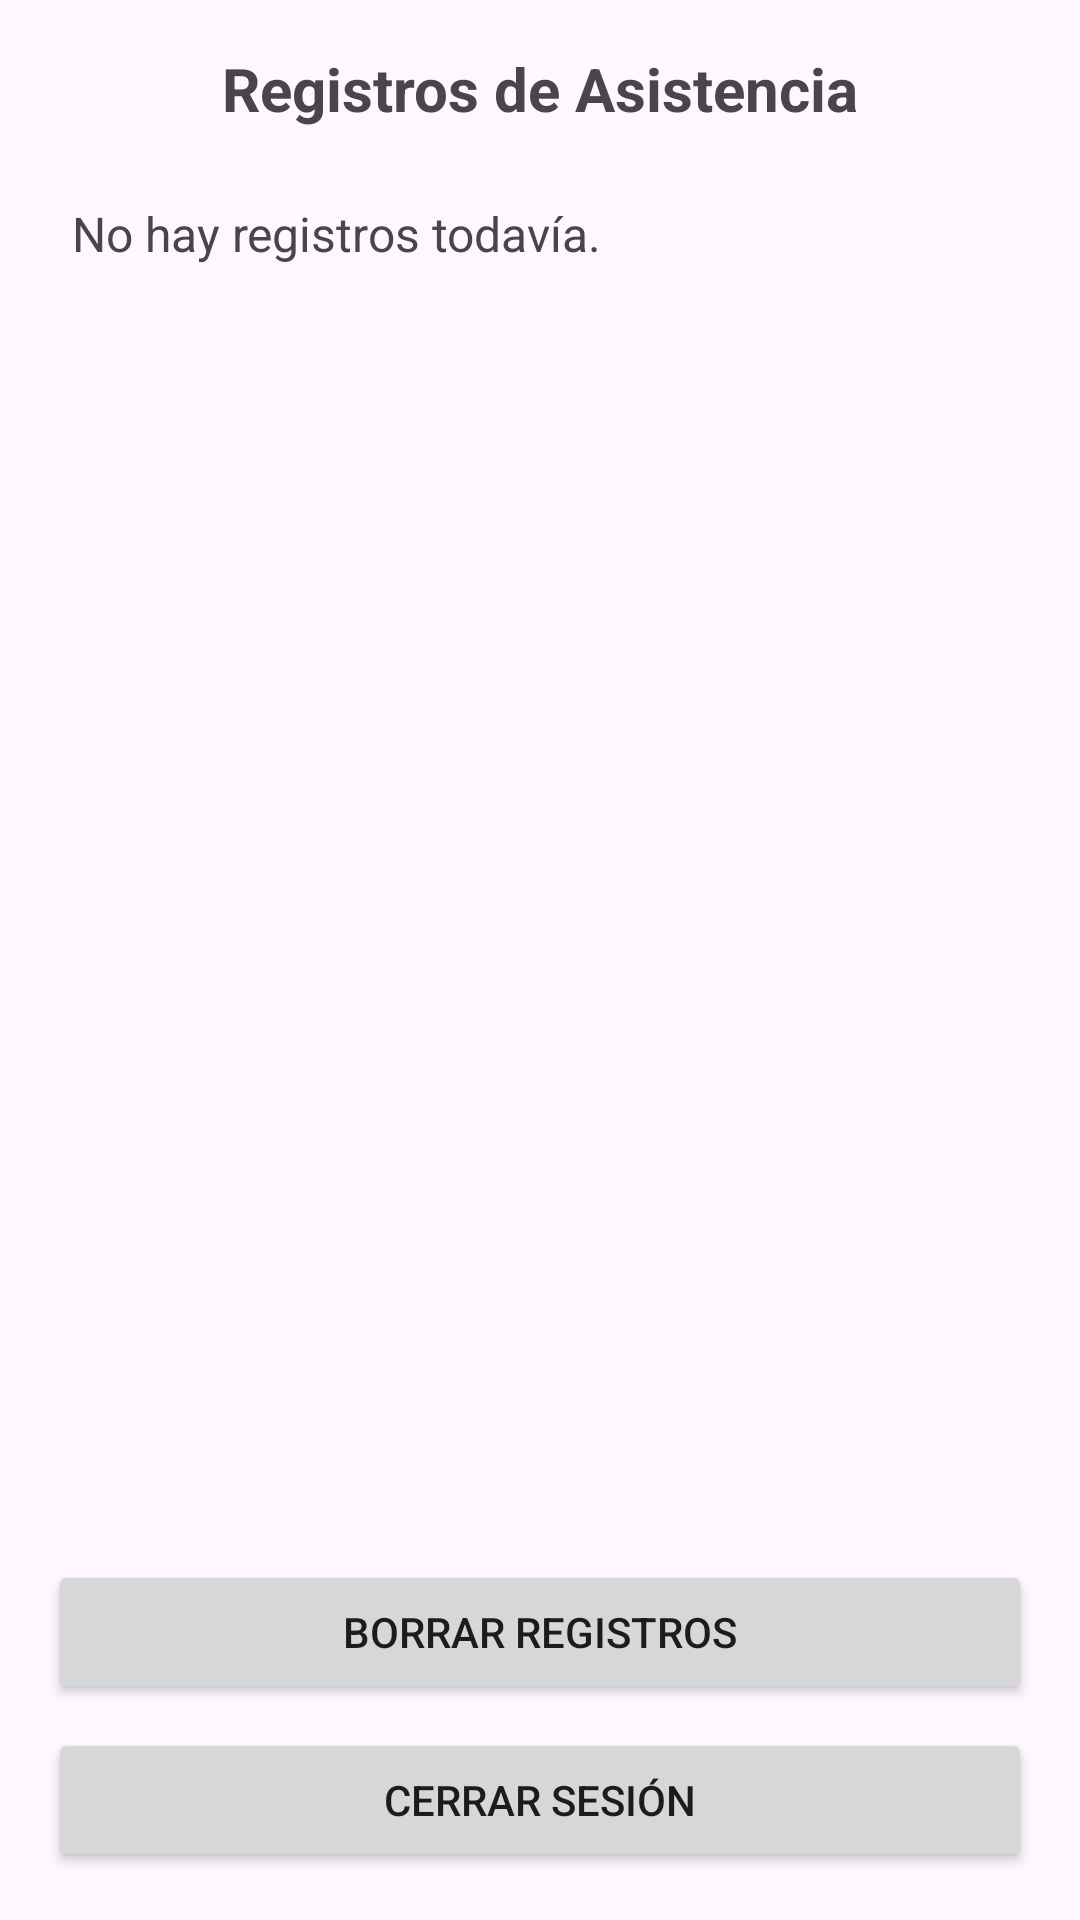

Layout XML and referenced resources for this Android screen:
<!-- AndroidManifest.xml: application theme Theme.WorkGPS -->
<!-- res/layout/activity_employer.xml -->
<?xml version="1.0" encoding="utf-8"?>

<androidx.constraintlayout.widget.ConstraintLayout
    xmlns:android="http://schemas.android.com/apk/res/android"
    xmlns:app="http://schemas.android.com/apk/res-auto"
    xmlns:tools="http://schemas.android.com/tools"
    android:layout_width="match_parent"
    android:layout_height="match_parent"
    tools:context="com.example.tuapp.EmployerActivity"
    android:padding="16dp">

    <TextView
        android:id="@+id/tvEmployerTitle"
        android:layout_width="0dp"
        android:layout_height="wrap_content"
        android:text="Registros de Asistencia"
        android:textSize="20sp"
        android:textStyle="bold"
        android:gravity="center"
        app:layout_constraintTop_toTopOf="parent"
        app:layout_constraintStart_toStartOf="parent"
        app:layout_constraintEnd_toEndOf="parent"/>

    <ScrollView
        android:id="@+id/scrollRegistros"
        android:layout_width="0dp"
        android:layout_height="0dp"
        app:layout_constraintTop_toBottomOf="@id/tvEmployerTitle"
        app:layout_constraintBottom_toTopOf="@id/btnClear"
        app:layout_constraintStart_toStartOf="parent"
        app:layout_constraintEnd_toEndOf="parent"
        android:layout_marginTop="16dp">

        <TextView
            android:id="@+id/tvRegistros"
            android:layout_width="match_parent"
            android:layout_height="wrap_content"
            android:text="No hay registros todavía."
            android:textSize="16sp"
            android:padding="8dp"/>
    </ScrollView>

    <Button
        android:id="@+id/btnClear"
        android:layout_width="0dp"
        android:layout_height="wrap_content"
        android:text="Borrar registros"
        app:layout_constraintBottom_toTopOf="@id/btnLogoutEmployer"
        app:layout_constraintStart_toStartOf="parent"
        app:layout_constraintEnd_toEndOf="parent"
        android:layout_marginBottom="8dp"/>

    
    <Button
        android:id="@+id/btnLogoutEmployer"
        android:layout_width="0dp"
        android:layout_height="wrap_content"
        android:text="Cerrar sesión"
        app:layout_constraintBottom_toBottomOf="parent"
        app:layout_constraintStart_toStartOf="parent"
        app:layout_constraintEnd_toEndOf="parent"
        android:layout_marginTop="8dp"/>
</androidx.constraintlayout.widget.ConstraintLayout>
<!-- resources referenced by this layout -->
<resources>
  <style name="Theme.WorkGPS" parent="Base.Theme.WorkGPS" />
  <style name="Base.Theme.WorkGPS" parent="Theme.Material3.DayNight.NoActionBar">
          
          
      </style>
</resources>
